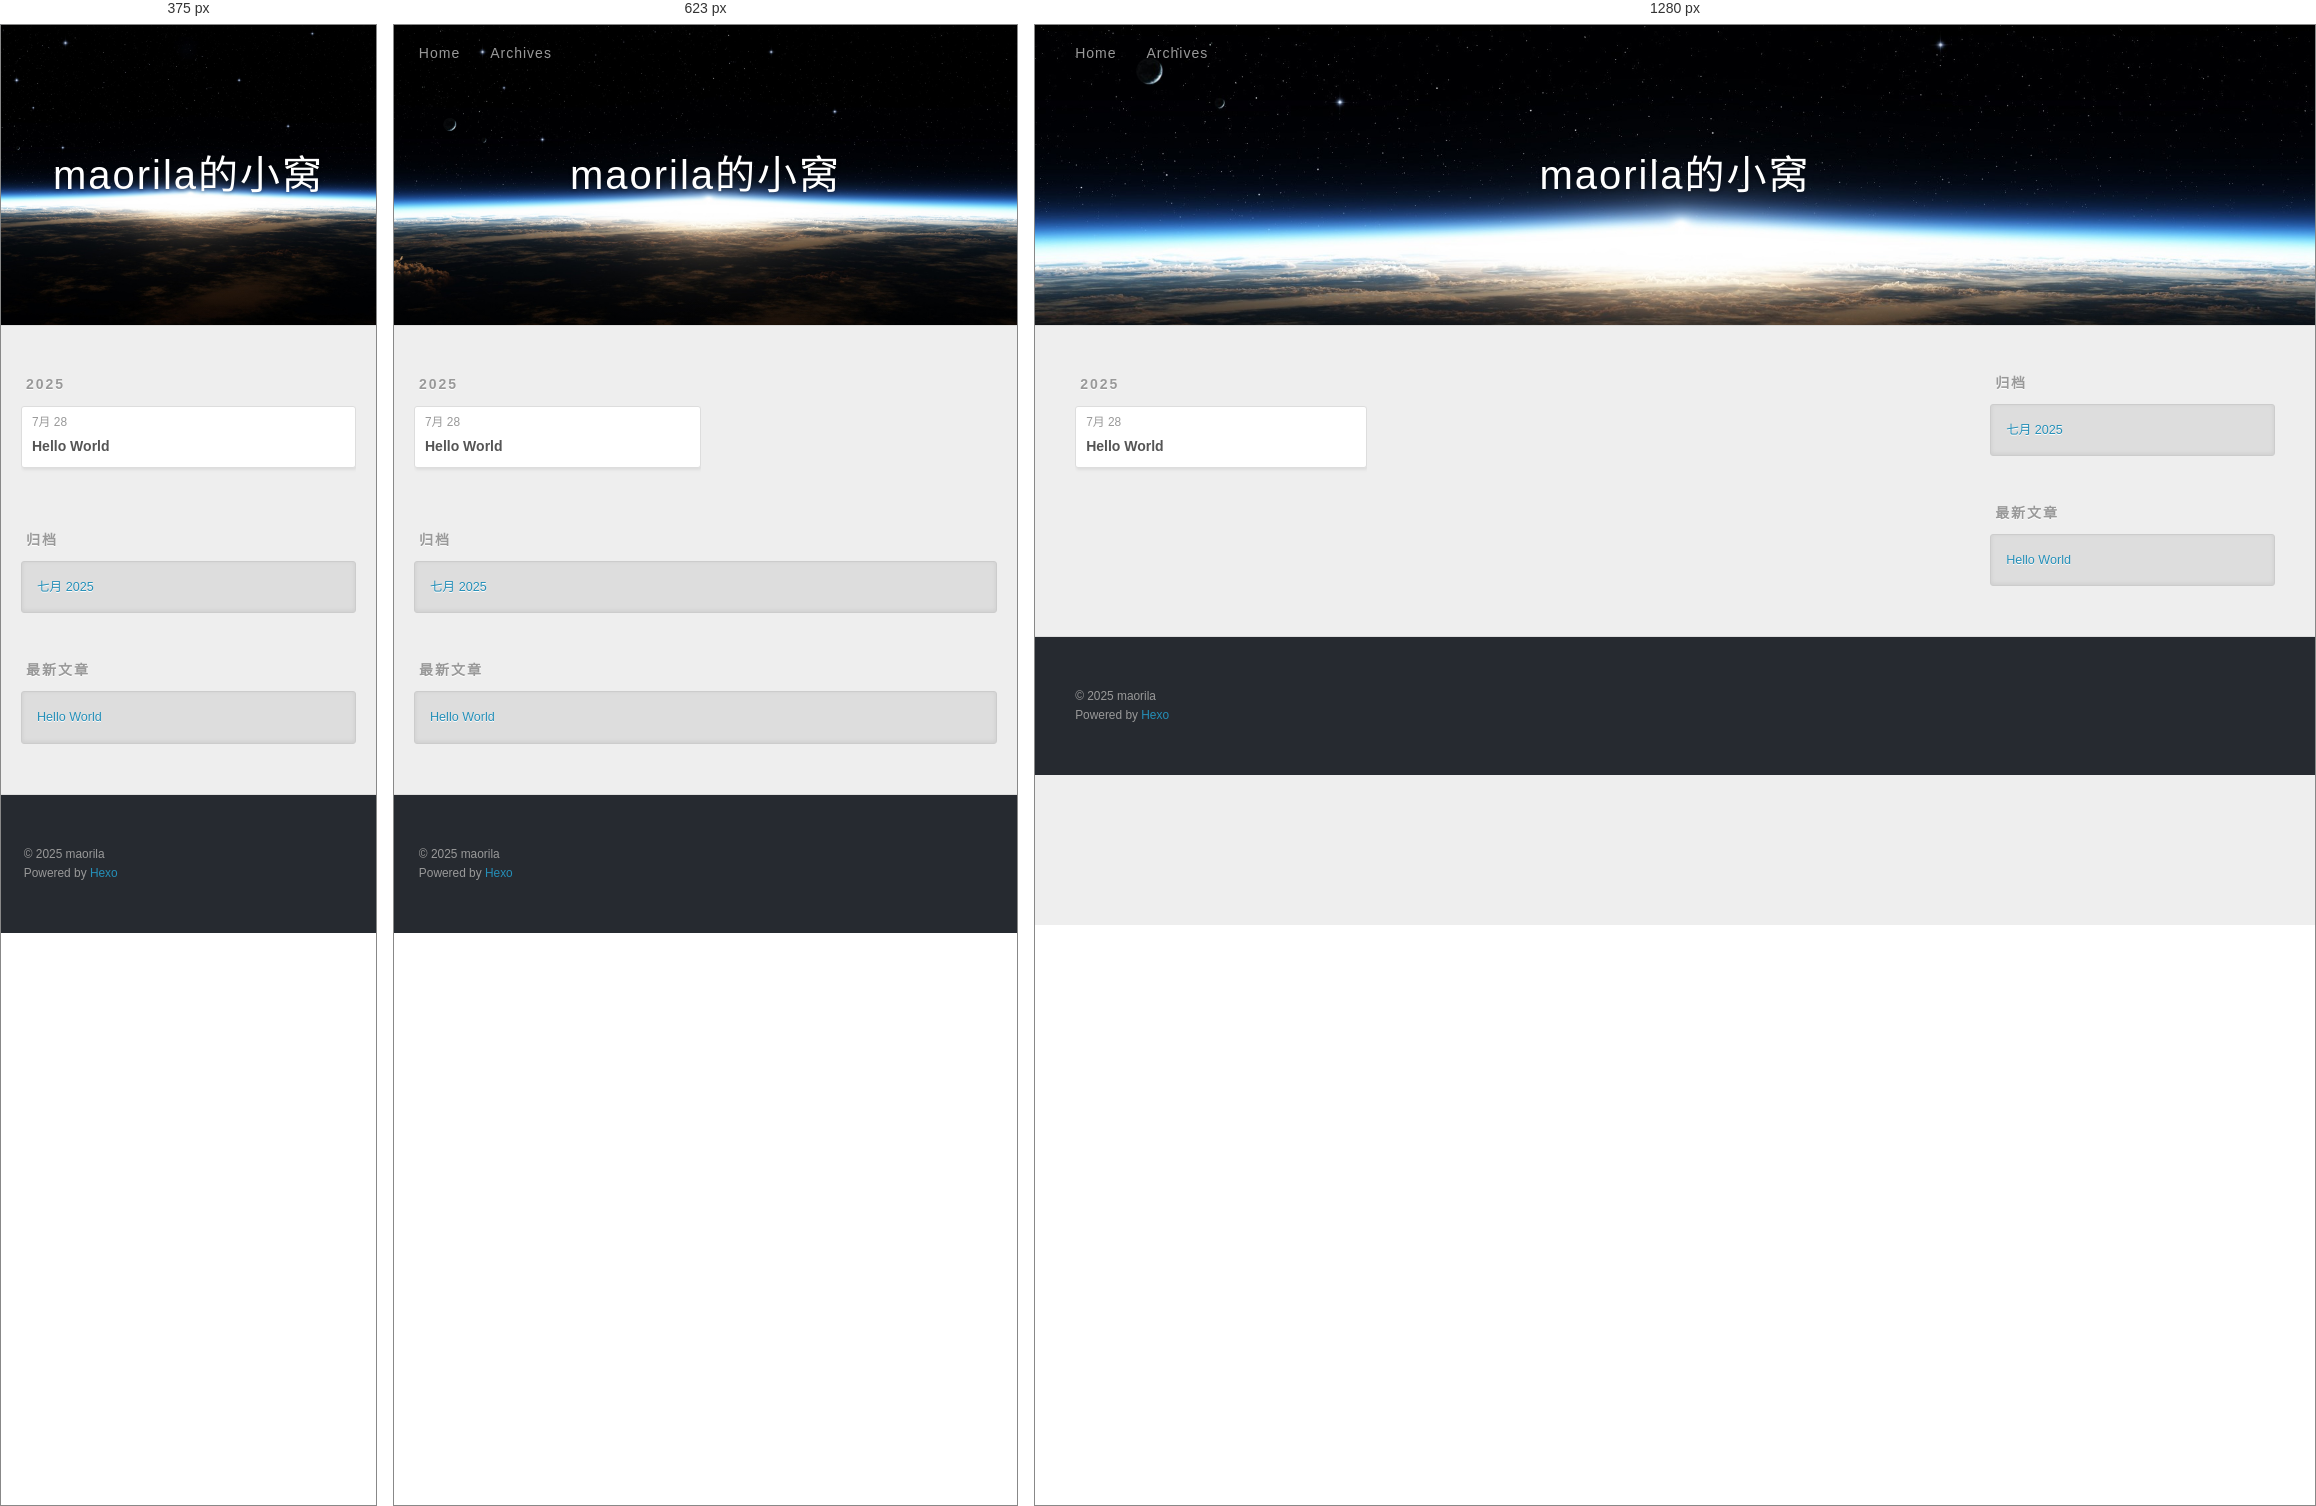
Rendered at 375 px, 623 px and 1280 px, left to right.

<!-- file: index.html -->
<!DOCTYPE html>
<html>
<head>
  <meta charset="utf-8">
  
  
  <title>归档: 2025/7 | maorila的小窝</title>
  <meta name="viewport" content="width=device-width, initial-scale=1, shrink-to-fit=no">
  <meta property="og:type" content="website">
<meta property="og:title" content="maorila的小窝">
<meta property="og:url" content="http://example.com/archives/2025/07/index.html">
<meta property="og:site_name" content="maorila的小窝">
<meta property="og:locale" content="zh_CN">
<meta property="article:author" content="maorila">
<meta name="twitter:card" content="summary">
  
    <link rel="alternate" href="/atom.xml" title="maorila的小窝" type="application/atom+xml">
  
  
    <link rel="shortcut icon" href="/favicon.png">
  
  
  
<link rel="stylesheet" href="/css/style.css">

  
    
<link rel="stylesheet" href="/fancybox/jquery.fancybox.min.css">

  
  
<link rel="stylesheet" href="https://cdn.jsdelivr.net/npm/fork-awesome@1.2.0/css/fork-awesome.min.css">

<meta name="generator" content="Hexo 7.3.0">
<style>.github-emoji { position: relative; display: inline-block; width: 1.2em; min-height: 1.2em; overflow: hidden; vertical-align: top; color: transparent; }  .github-emoji > span { position: relative; z-index: 10; }  .github-emoji img, .github-emoji .fancybox { margin: 0 !important; padding: 0 !important; border: none !important; outline: none !important; text-decoration: none !important; user-select: none !important; cursor: auto !important; }  .github-emoji img { height: 1.2em !important; width: 1.2em !important; position: absolute !important; left: 50% !important; top: 50% !important; transform: translate(-50%, -50%) !important; user-select: none !important; cursor: auto !important; } .github-emoji-fallback { color: inherit; } .github-emoji-fallback img { opacity: 0 !important; }</style>
</head>

<body>
  <div id="container">
    <div id="wrap">
      <header id="header">
  <div id="banner"></div>
  <div id="header-outer" class="outer">
    <div id="header-title" class="inner">
      <h1 id="logo-wrap">
        <a href="/" id="logo">maorila的小窝</a>
      </h1>
      
    </div>
    <div id="header-inner" class="inner">
      <nav id="main-nav">
        <a id="main-nav-toggle" class="nav-icon"><span class="fa fa-bars"></span></a>
        
          <a class="main-nav-link" href="/">Home</a>
        
          <a class="main-nav-link" href="/archives">Archives</a>
        
      </nav>
      <nav id="sub-nav">
        
        
          <a class="nav-icon" href="/atom.xml" title="RSS 订阅"><span class="fa fa-rss"></span></a>
        
        <a class="nav-icon nav-search-btn" title="搜索"><span class="fa fa-search"></span></a>
      </nav>
      <div id="search-form-wrap">
        <form action="//google.com/search" method="get" accept-charset="UTF-8" class="search-form"><input type="search" name="q" class="search-form-input" placeholder="搜索"><button type="submit" class="search-form-submit">&#xF002;</button><input type="hidden" name="sitesearch" value="http://example.com"></form>
      </div>
    </div>
  </div>
</header>

      <div class="outer">
        <section id="main">
  
  
    
    
      
      
      <section class="archives-wrap">
        <div class="archive-year-wrap">
          <a href="/archives/2025" class="archive-year">2025</a>
        </div>
        <div class="archives">
    
    <article class="archive-article archive-type-post">
  <div class="archive-article-inner">
    <header class="archive-article-header">
      <a href="/2025/07/28/hello-world/" class="archive-article-date">
  <time class="dt-published" datetime="2025-07-28T11:59:18.036Z" itemprop="datePublished">7月 28</time>
</a>
      
  
    <h1 itemprop="name">
      <a class="archive-article-title" href="/2025/07/28/hello-world/">Hello World</a>
    </h1>
  

    </header>
  </div>
</article>
  
  
    </div></section>
  


</section>
        
          <aside id="sidebar">
  
    

  
    

  
    
  
    
  <div class="widget-wrap">
    <h3 class="widget-title">归档</h3>
    <div class="widget">
      <ul class="archive-list"><li class="archive-list-item"><a class="archive-list-link" href="/archives/2025/07/">七月 2025</a></li></ul>
    </div>
  </div>


  
    
  <div class="widget-wrap">
    <h3 class="widget-title">最新文章</h3>
    <div class="widget">
      <ul>
        
          <li>
            <a href="/2025/07/28/hello-world/">Hello World</a>
          </li>
        
      </ul>
    </div>
  </div>

  
</aside>
        
      </div>
      <footer id="footer">
  
  <div class="outer">
    <div id="footer-info" class="inner">
      
      &copy; 2025 maorila<br>
      Powered by <a href="https://hexo.io/" target="_blank">Hexo</a>
    </div>
  </div>
</footer>

    </div>
    <nav id="mobile-nav">
  
    <a href="/" class="mobile-nav-link">Home</a>
  
    <a href="/archives" class="mobile-nav-link">Archives</a>
  
</nav>
    


<script src="/js/jquery-3.6.4.min.js"></script>



  
<script src="/fancybox/jquery.fancybox.min.js"></script>




<script src="/js/script.js"></script>





  </div>
</body>
</html>

/* @media block from style.css */
@media screen and (min-width: 768px) {
  #main {
    display: inline;
    float: left;
    width: 73.33333333333333%;
    margin: 0 0.833333333333333%;
  }
}

/* @media block from style.css */
@media screen and (max-width: 479px) {
  .main-nav-link {
    display: none;
  }
}

/* @media block from style.css */
@media screen and (max-width: 479px) {
  #main-nav-toggle {
    display: block;
  }
}

/* @media block from style.css */
@media screen and (max-width: 479px) {
  #search-form-wrap {
    width: 100%;
    right: -100%;
  }
}

/* @media block from style.css */
@media screen and (min-width: 768px) {
  #article-nav {
    margin: 50px 0;
  }
  #article-nav:before {
    width: 8px;
    height: 8px;
    position: absolute;
    top: 50%;
    left: 50%;
    margin-top: -4px;
    margin-left: -4px;
    content: "";
    border-radius: 50%;
    background: #ddd;
    -webkit-box-shadow: 0 1px 2px #fff;
    box-shadow: 0 1px 2px #fff;
  }
}

/* @media block from style.css */
@media screen and (min-width: 768px) {
  .article-nav-link-wrap {
    width: 50%;
    margin-top: 0;
  }
}

/* @media block from style.css */
@media screen and (min-width: 768px) {
  #article-nav-newer {
    float: left;
    text-align: right;
    padding-right: 20px;
  }
}

/* @media block from style.css */
@media screen and (min-width: 768px) {
  #article-nav-older {
    float: right;
    text-align: left;
    padding-left: 20px;
  }
}

/* @media block from style.css */
@media screen and (min-width: 480px) and (max-width: 767px) {
  .archives {
    -webkit-column-count: 2;
    -moz-column-count: 2;
    column-count: 2;
  }
}

/* @media block from style.css */
@media screen and (min-width: 768px) {
  .archives {
    -webkit-column-count: 3;
    -moz-column-count: 3;
    column-count: 3;
  }
}

/* @media block from style.css */
@media screen and (max-width: 479px) {
  #page-nav .page-number {
    display: none;
  }
}

/* @media block from style.css */
@media screen and (max-width: 479px) {
  #mobile-nav {
    position: absolute;
    top: 0;
    left: 0;
    width: 280px;
    height: 100%;
    background: #191919;
    border-right: 1px solid #fff;
  }
}

/* @media block from style.css */
@media screen and (max-width: 479px) {
  .mobile-nav-link {
    display: block;
    color: #999;
    text-decoration: none;
    padding: 15px 20px;
    font-weight: bold;
  }
  .mobile-nav-link:hover {
    color: #fff;
  }
}

/* @media block from style.css */
@media screen and (min-width: 768px) {
  #sidebar {
    display: inline;
    float: left;
    width: 23.333333333333332%;
    margin: 0 0.833333333333333%;
  }
}

/* @media block from jquery.fancybox.min.css */
@media (max-width:576px){.fancybox-thumbs{width:110px}.fancybox-show-thumbs .fancybox-inner{right:110px}.fancybox-thumbs__list a{max-width:calc(100% - 10px)}}